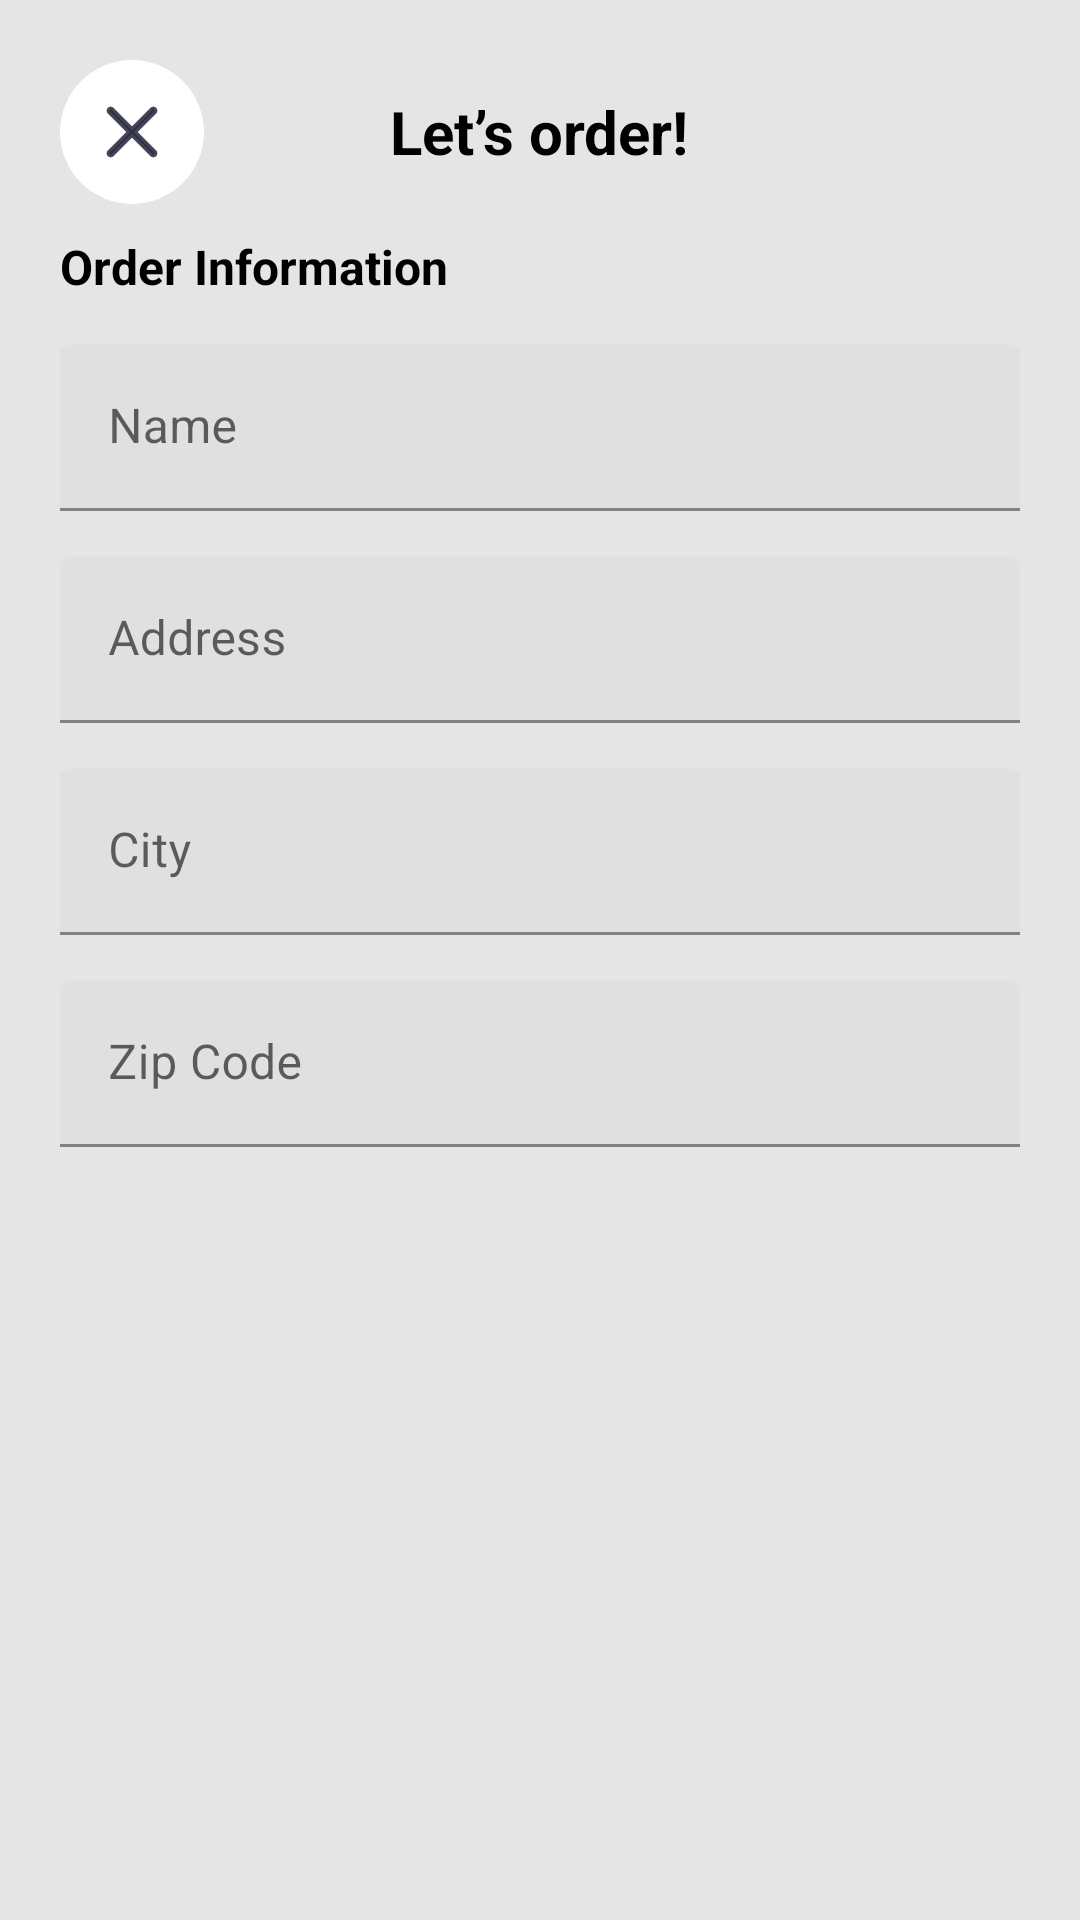

Reconstruct the res/layout file that produces this screen, plus the resources it refers to.
<!-- AndroidManifest.xml: application theme Theme.BuzzaPizza -->
<!-- res/layout/fragment_order.xml -->
<?xml version="1.0" encoding="utf-8"?>
<LinearLayout xmlns:android="http://schemas.android.com/apk/res/android"
    xmlns:tools="http://schemas.android.com/tools"
    android:layout_width="match_parent"
    android:layout_height="match_parent"
    android:background="@color/mercury"
    android:orientation="vertical"
    android:padding="@dimen/padding_layout_main"
    tools:context=".orderfragment.OrderFragment">

    <RelativeLayout
        android:layout_width="match_parent"
        android:layout_height="wrap_content">

        <ImageView
            android:id="@+id/btn_cancel"
            android:layout_width="48dp"
            android:layout_height="48dp"
            android:layout_alignParentStart="true"
            android:background="@drawable/btn_circle_cancel"
            android:clickable="true"
            android:focusable="true"
            android:padding="15dp"
            android:src="@drawable/ic_cross" />

        <TextView
            android:layout_width="wrap_content"
            android:layout_height="wrap_content"
            android:layout_centerInParent="true"
            android:text="Let’s order!"
            android:textColor="@color/black"
            android:textSize="20sp"
            android:textStyle="bold" />

    </RelativeLayout>

    <TextView
        android:layout_width="wrap_content"
        android:layout_height="wrap_content"
        android:layout_marginTop="10dp"
        android:text="Order Information"
        android:textColor="@color/black"
        android:textSize="16sp"
        android:textStyle="bold" />

    <com.google.android.material.textfield.TextInputLayout
        android:layout_width="match_parent"
        android:layout_height="wrap_content"
        android:layout_marginTop="15dp"
        android:hint="Name">

        <com.google.android.material.textfield.TextInputEditText
            android:id="@+id/edit_text_name"
            android:layout_width="match_parent"
            android:layout_height="wrap_content" />

    </com.google.android.material.textfield.TextInputLayout>

    <com.google.android.material.textfield.TextInputLayout
        android:layout_width="match_parent"
        android:layout_height="wrap_content"
        android:layout_marginTop="15dp"
        android:hint="Address">

        <com.google.android.material.textfield.TextInputEditText
            android:id="@+id/edit_text_address"
            android:layout_width="match_parent"
            android:layout_height="wrap_content" />

    </com.google.android.material.textfield.TextInputLayout>

    <com.google.android.material.textfield.TextInputLayout
        android:layout_width="match_parent"
        android:layout_height="wrap_content"
        android:layout_marginTop="15dp"
        android:hint="City">

        <com.google.android.material.textfield.TextInputEditText
            android:id="@+id/edit_text_city"
            android:layout_width="match_parent"
            android:layout_height="wrap_content" />

    </com.google.android.material.textfield.TextInputLayout>

    <com.google.android.material.textfield.TextInputLayout
        android:layout_width="match_parent"
        android:layout_height="wrap_content"
        android:layout_marginTop="15dp"
        android:hint="Zip Code">

        <com.google.android.material.textfield.TextInputEditText
            android:id="@+id/edit_text_zip_code"
            android:layout_width="match_parent"
            android:layout_height="wrap_content" />

    </com.google.android.material.textfield.TextInputLayout>

    <View
        android:layout_width="match_parent"
        android:layout_height="0dp"
        android:layout_weight="1" />

    <RelativeLayout
        android:layout_width="match_parent"
        android:layout_height="wrap_content"
        android:layout_marginTop="20dp">

        <Button
            android:id="@+id/btn_back"
            style="@style/Theme.BuzzaPizza.ButtonNavigation"
            android:layout_alignParentStart="true"
            android:text="Back" />

        <Button
            android:id="@+id/btn_next"
            style="@style/Theme.BuzzaPizza.ButtonNavigation"
            android:layout_alignParentEnd="true"
            android:text="Order"
            tools:enabled="false" />

    </RelativeLayout>

</LinearLayout>
<!-- resources referenced by this layout -->
<resources>
  <color name="black">#FF000000</color>
  <color name="mercury">#FFE5E5E5</color>
  <dimen name="padding_layout_main">20dp</dimen>
  <!-- drawable btn_circle_cancel (drawable) -->
  <?xml version="1.0" encoding="utf-8"?>
  <ripple xmlns:android="http://schemas.android.com/apk/res/android"
      android:color="@color/slate_gray">
      <item android:drawable="@drawable/circle_white" />
  </ripple>
  <!-- drawable ic_cross (drawable) -->
  <vector android:autoMirrored="true" android:height="18dp"
      android:viewportHeight="18" android:viewportWidth="18"
      android:width="18dp" xmlns:android="http://schemas.android.com/apk/res/android">
      <path android:fillColor="#2F2E41" android:pathData="M15.1535,0.9488C15.6775,0.4248 16.5271,0.4248 17.0511,0.9488V0.9488C17.5752,1.4728 17.5752,2.3225 17.0511,2.8465L10.8972,8.9999L17.0511,15.1535C17.5752,15.6775 17.5752,16.5271 17.0512,17.0512V17.0512C16.5271,17.5752 15.6775,17.5752 15.1535,17.0511L8.9999,10.8972L2.8465,17.0511C2.3225,17.5752 1.4728,17.5752 0.9488,17.0511V17.0511C0.4248,16.5271 0.4248,15.6775 0.9488,15.1535L7.1025,8.9999L0.9489,2.8465C0.4248,2.3225 0.4248,1.4729 0.9488,0.9488V0.9488C1.4729,0.4248 2.3225,0.4248 2.8465,0.9489L8.9999,7.1025L15.1535,0.9488Z"/>
      <path android:fillColor="#00000000"
          android:pathData="M10.5437,8.6463L10.1901,8.9999L10.5437,9.3534L16.6976,15.5071C17.0264,15.8358 17.0264,16.3688 16.6976,16.6976C16.3688,17.0264 15.8358,17.0264 15.5071,16.6976L9.3534,10.5437L8.9999,10.1901L8.6463,10.5437L2.4929,16.6976C2.1642,17.0263 1.6311,17.0264 1.3024,16.6976C0.9736,16.3688 0.9736,15.8358 1.3024,15.5071L7.456,9.3534L7.8096,8.9999L7.456,8.6463L1.3024,2.4929C0.9736,2.1642 0.9736,1.6312 1.3024,1.3024C1.6312,0.9736 2.1642,0.9736 2.4929,1.3024L8.6463,7.456L8.9999,7.8096L9.3534,7.456L15.5071,1.3024C15.8358,0.9736 16.3688,0.9736 16.6976,1.3024C17.0264,1.6311 17.0263,2.1642 16.6976,2.4929L10.5437,8.6463Z"
          android:strokeAlpha="0.2" android:strokeColor="#8F9BBA" android:strokeWidth="1"/>
  </vector>
  <style name="Theme.BuzzaPizza" parent="Theme.MaterialComponents.DayNight.NoActionBar">
          
          <item name="colorPrimary">@color/purple_500</item>
          <item name="colorPrimaryVariant">@color/purple_700</item>
          <item name="colorOnPrimary">@color/white</item>
          
          <item name="colorSecondary">@color/teal_200</item>
          <item name="colorSecondaryVariant">@color/teal_700</item>
          <item name="colorOnSecondary">@color/black</item>
          
          <item name="android:statusBarColor" tools:targetApi="l">?attr/colorPrimaryVariant</item>
          
      </style>
  <color name="slate_gray">#FF6C7693</color>
  <!-- drawable circle_white (drawable) -->
  <?xml version="1.0" encoding="utf-8"?>
  <shape xmlns:android="http://schemas.android.com/apk/res/android"
      android:shape="oval">
  
      <solid android:color="@color/white" />
  
      <size
          android:width="24dp"
          android:height="24dp"/>
  
  </shape>
  <color name="white">#FFFFFFFF</color>
  <color name="teal_200">#FF03DAC5</color>
  <color name="teal_700">#FF018786</color>
  <!-- not gathered from this repository: default colours our renderer supplied (Android Studio template values) -->
  <color name="purple_500">#FF6200EE</color>
  <color name="purple_700">#FF3700B3</color>
</resources>
